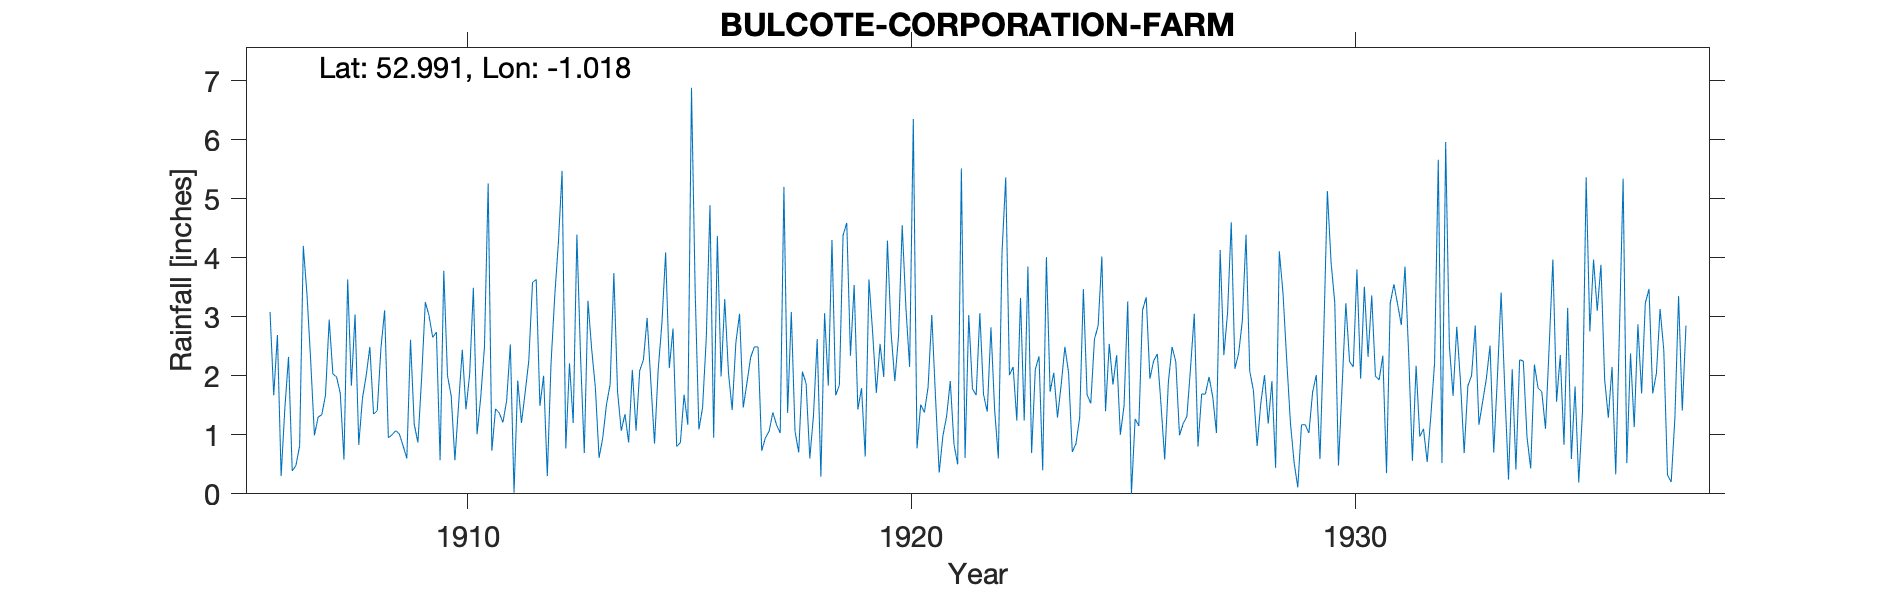

The table this chart was drawn from, first rows:
BULCOTE-CORPORATION-FARM, , , , , , , , , , , , , , , , , , , , , , , 
Grid ref, SK660442, Long, -1.018, Lat, 52.99, Elevation, 68, ft, , , , , , , , , , , , , , , 
Station no, 2612, , , , , , , , , , , , , , , , , , , , , , 
, 1900, 1901, 1902, 1903, 1904, 1905, 1906, 1907, 1908, 1909, 1910, 1911, 1912, 1913, 1914, 1915, 1916, 1917, 1918, 1919, 1920, 1921, 1922
January, , , , , , , 3.08, 0.99, 0.83, 0.81, 2, 0.73, 3.63, 2.31, 1.35, 2.13, 0.95, 2.49, 2.07, 4.59, 2.72, 1.64, 3.06
February, , , , , , , 1.67, 1.3, 1.62, 0.6, 1.66, 1.44, 1.49, 0.69, 0.87, 2.8, 4.37, 0.73, 1.87, 2.34, 1.91, 0.36, 1.68
March, , , , , , , 2.69, 1.34, 2, 2.61, 0.57, 1.37, 2, 3.27, 2.1, 0.8, 1.99, 0.95, 0.6, 3.54, 2.67, 0.98, 1.39
April, , , , , , , 0.3, 1.67, 2.49, 1.18, 1.51, 1.21, 0.3, 2.45, 1.07, 0.87, 3.3, 1.06, 1.33, 1.43, 4.55, 1.31, 2.82
May, , , , , , , 1.44, 2.95, 1.35, 0.87, 2.44, 1.58, 2.2, 1.8, 2.09, 1.68, 2.05, 1.38, 2.62, 1.79, 3.15, 1.91, 1.42
June, , , , , , , 2.32, 2.03, 1.41, 1.96, 1.43, 2.53, 3.34, 0.61, 2.27, 1.17, 1.42, 1.17, 0.29, 0.63, 2.15, 0.84, 0.6
July, , , , , , , 0.39, 1.98, 2.47, 3.25, 2.03, 0.02, 4.26, 0.95, 2.98, 6.88, 2.56, 1.03, 3.06, 3.63, 6.35, 0.5, 4.1
August, , , , , , , 0.48, 1.7, 3.11, 3.02, 3.49, 1.92, 5.47, 1.51, 1.9, 3.42, 3.05, 5.2, 1.83, 2.73, 0.77, 5.51, 5.36
September, , , , , , , 0.81, 0.58, 0.95, 2.65, 1.01, 1.2, 0.77, 1.86, 0.85, 1.09, 1.46, 1.37, 4.3, 1.71, 1.51, 0.61, 2.01
October, , , , , , , 4.2, 3.63, 1, 2.74, 1.64, 1.71, 2.21, 3.74, 2.11, 1.46, 1.88, 3.08, 1.67, 2.54, 1.38, 3.03, 2.15
November, , , , , , , 3.37, 1.83, 1.07, 0.57, 2.49, 2.26, 1.2, 1.73, 2.89, 2.64, 2.31, 1.06, 1.84, 1.98, 1.81, 1.78, 1.24
December, , , , , , , 2.25, 3.04, 1.01, 3.78, 5.26, 3.58, 4.39, 1.07, 4.09, 4.89, 2.49, 0.7, 4.38, 4.29, 3.03, 1.67, 3.32
Total, , , , , , , 23, 23.04, 19.31, 24.04, 25.53, 19.55, 31.26, 21.99, 24.57, 29.83, 27.83, 20.22, 25.86, 31.2, 32, 20.14, 29.15
1926 Total corrected, , , , , , , , , , , , , , , , , , , , , , , 
1936 Aug - transcribed value of 2.52 wou…, , , , , , , , , , , , , , , , , , , , , , , 
